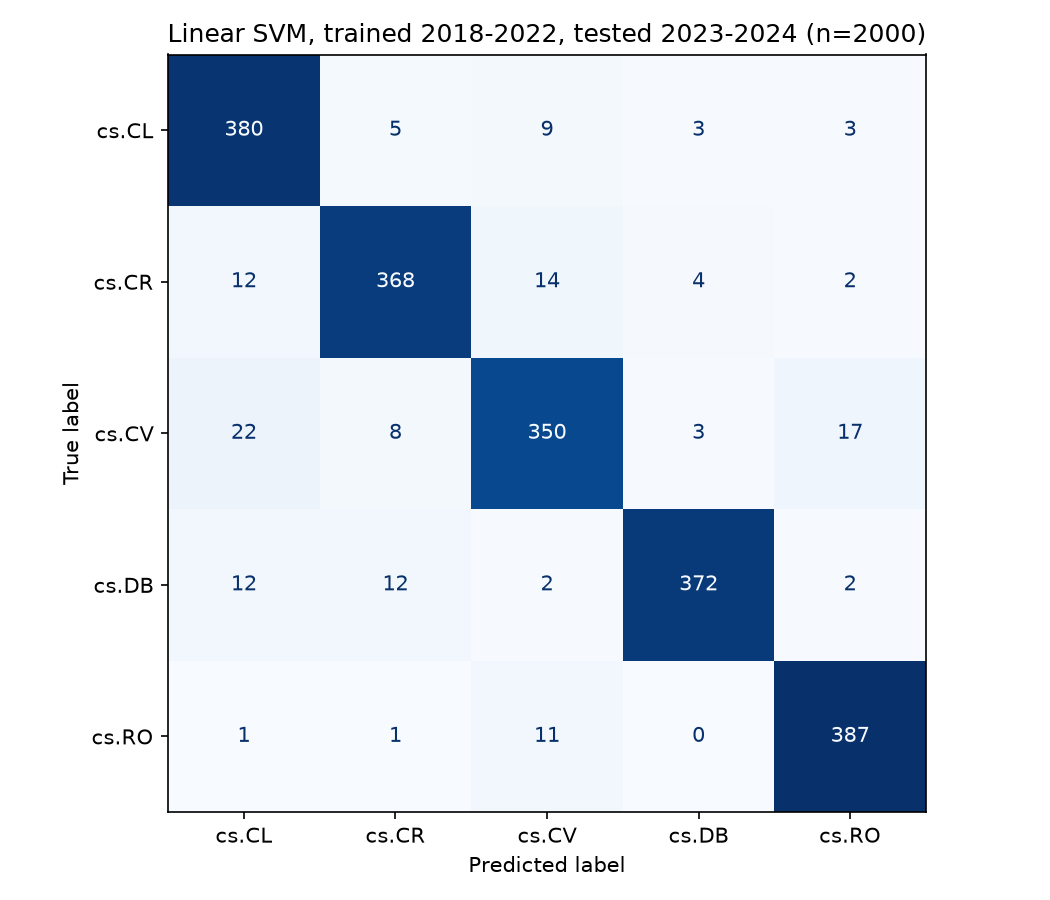

The data file committed next to this chart (first rows):
true \ predicted, cs.CL, cs.CR, cs.CV, cs.DB, cs.RO
cs.CL, 380, 5, 9, 3, 3
cs.CR, 12, 368, 14, 4, 2
cs.CV, 22, 8, 350, 3, 17
cs.DB, 12, 12, 2, 372, 2
cs.RO, 1, 1, 11, 0, 387
